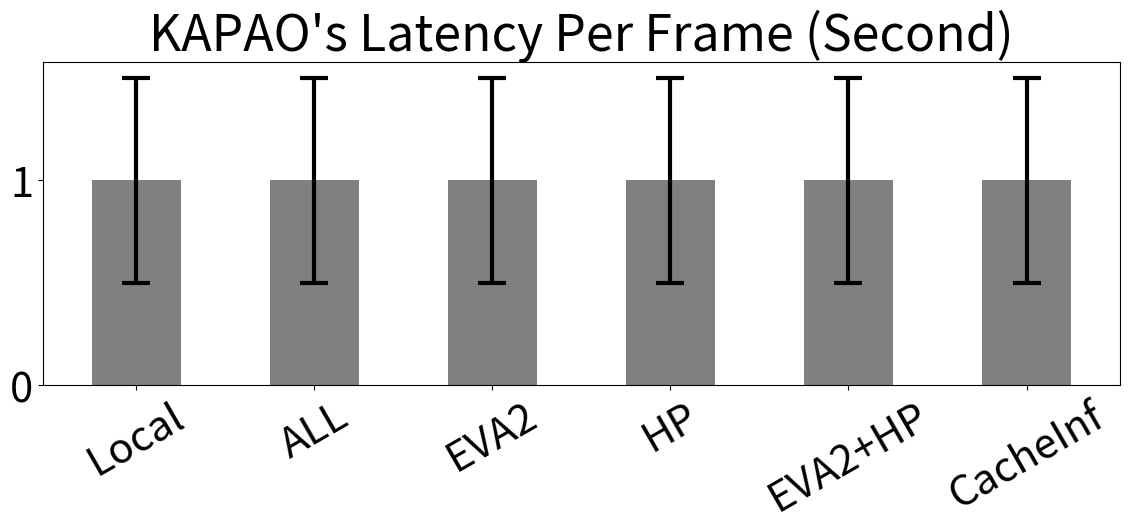
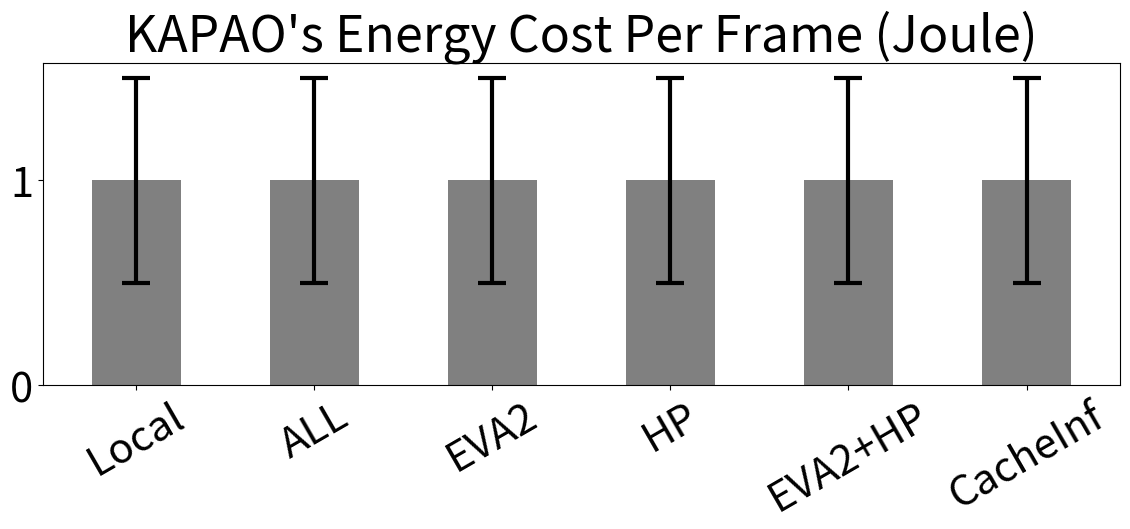
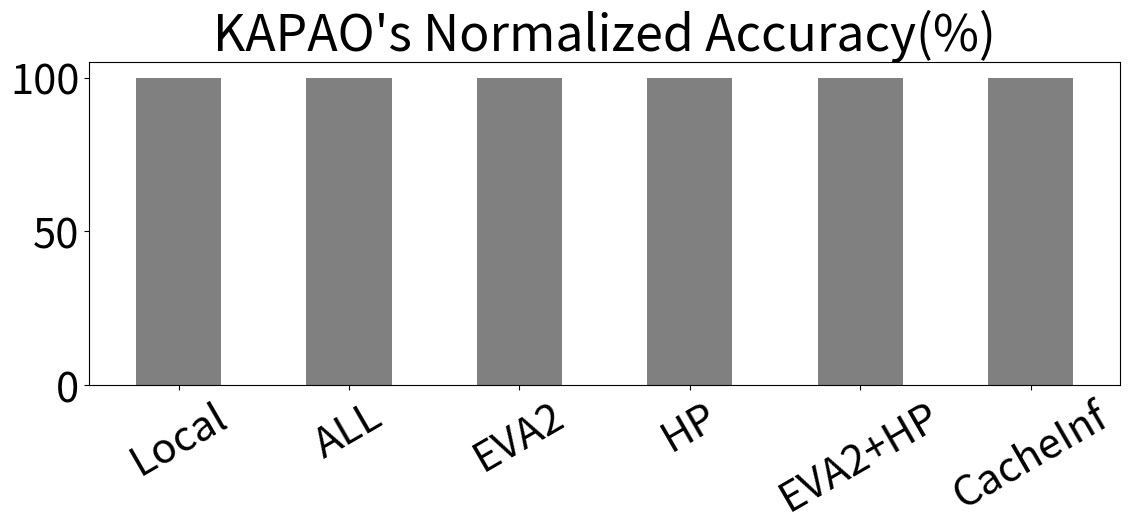

Python code for these plots, in order:
#%%
from matplotlib import pyplot as plt
import matplotlib as mpl

systems = ["Local", "ALL", "EVA2","HP","EVA2+HP","CacheInf"]

# KAPAO
model = "KAPAO"
Latency = {"Local":1, "ALL":1, "EVA2":1,"HP":1,"EVA2+HP":1,"CacheInf":1}
Latency_std = {"Local":0.5, "ALL":0.5, "EVA2":0.5,"HP":0.5,"EVA2+HP":0.5,"CacheInf":0.5}
Energy_cost = {"Local":1, "ALL":1, "EVA2":1,"HP":1,"EVA2+HP":1,"CacheInf":1}
Energy_cost_std = {"Local":0.5, "ALL":0.5, "EVA2":0.5,"HP":0.5,"EVA2+HP":0.5,"CacheInf":0.5}
Accuracy = {"Local":1, "ALL":1, "EVA2":1,"HP":1,"EVA2+HP":1,"CacheInf":1}

# # AGRNav
# model = "AGRNav"
# Latency = {"Local":1, "ALL":1, "EVA2":1,"HP":1,"EVA2+HP":1,"CacheInf":1}
# Latency_std = {"Local":0.5, "ALL":0.5, "EVA2":0.5,"HP":0.5,"EVA2+HP":0.5,"CacheInf":0.5}
# Energy_cost = {"Local":1, "ALL":1, "EVA2":1,"HP":1,"EVA2+HP":1,"CacheInf":1}
# Energy_cost_std = {"Local":0.5, "ALL":0.5, "EVA2":0.5,"HP":0.5,"EVA2+HP":0.5,"CacheInf":0.5}
# Accuracy = {"Local":1, "ALL":1, "EVA2":1,"HP":1,"EVA2+HP":1,"CacheInf":1}

fig_width = 12
fig_height = 6
width = 0.5

# %%
mpl.rcParams.update({"font.size":30,"figure.autolayout":True})
plt.figure(figsize=(fig_width, fig_height))
plt.xticks(range(len(systems)),systems)
plt.bar(range(len(systems)), [Latency[each] for each in systems], yerr = [Latency_std[each] for each in systems], width=width,color="gray",error_kw={'elinewidth': 3, 'ecolor': 'black', 'capsize': 10, 'capthick': 3})
plt.xticks(rotation=30)
plt.title(model+"'s Latency Per Frame (Second)")
plt.savefig(f'./latency_{model}.pdf')

# %%
mpl.rcParams.update({"font.size":30,"figure.autolayout":True})
plt.figure(figsize=(fig_width, fig_height))
plt.xticks(range(len(systems)),systems)
plt.bar(range(len(systems)), [Energy_cost[each] for each in systems], yerr = [Energy_cost_std[each] for each in systems], width=width,color="gray",error_kw={'elinewidth': 3, 'ecolor': 'black', 'capsize': 10, 'capthick': 3})
plt.xticks(rotation=30)
plt.title(model+"'s Energy Cost Per Frame (Joule)")
plt.savefig(f'./energy_{model}.pdf')

# %%
mpl.rcParams.update({"font.size":30,"figure.autolayout":True})
plt.figure(figsize=(fig_width, fig_height))
plt.xticks(range(len(systems)),systems)
plt.bar(range(len(systems)), [Accuracy[each]/Accuracy["Local"]*100 for each in systems], width=width,color="gray")
plt.xticks(rotation=30)
plt.title(model+"'s Normalized Accuracy(%)")
plt.savefig(f'./accuracy_{model}.pdf')
